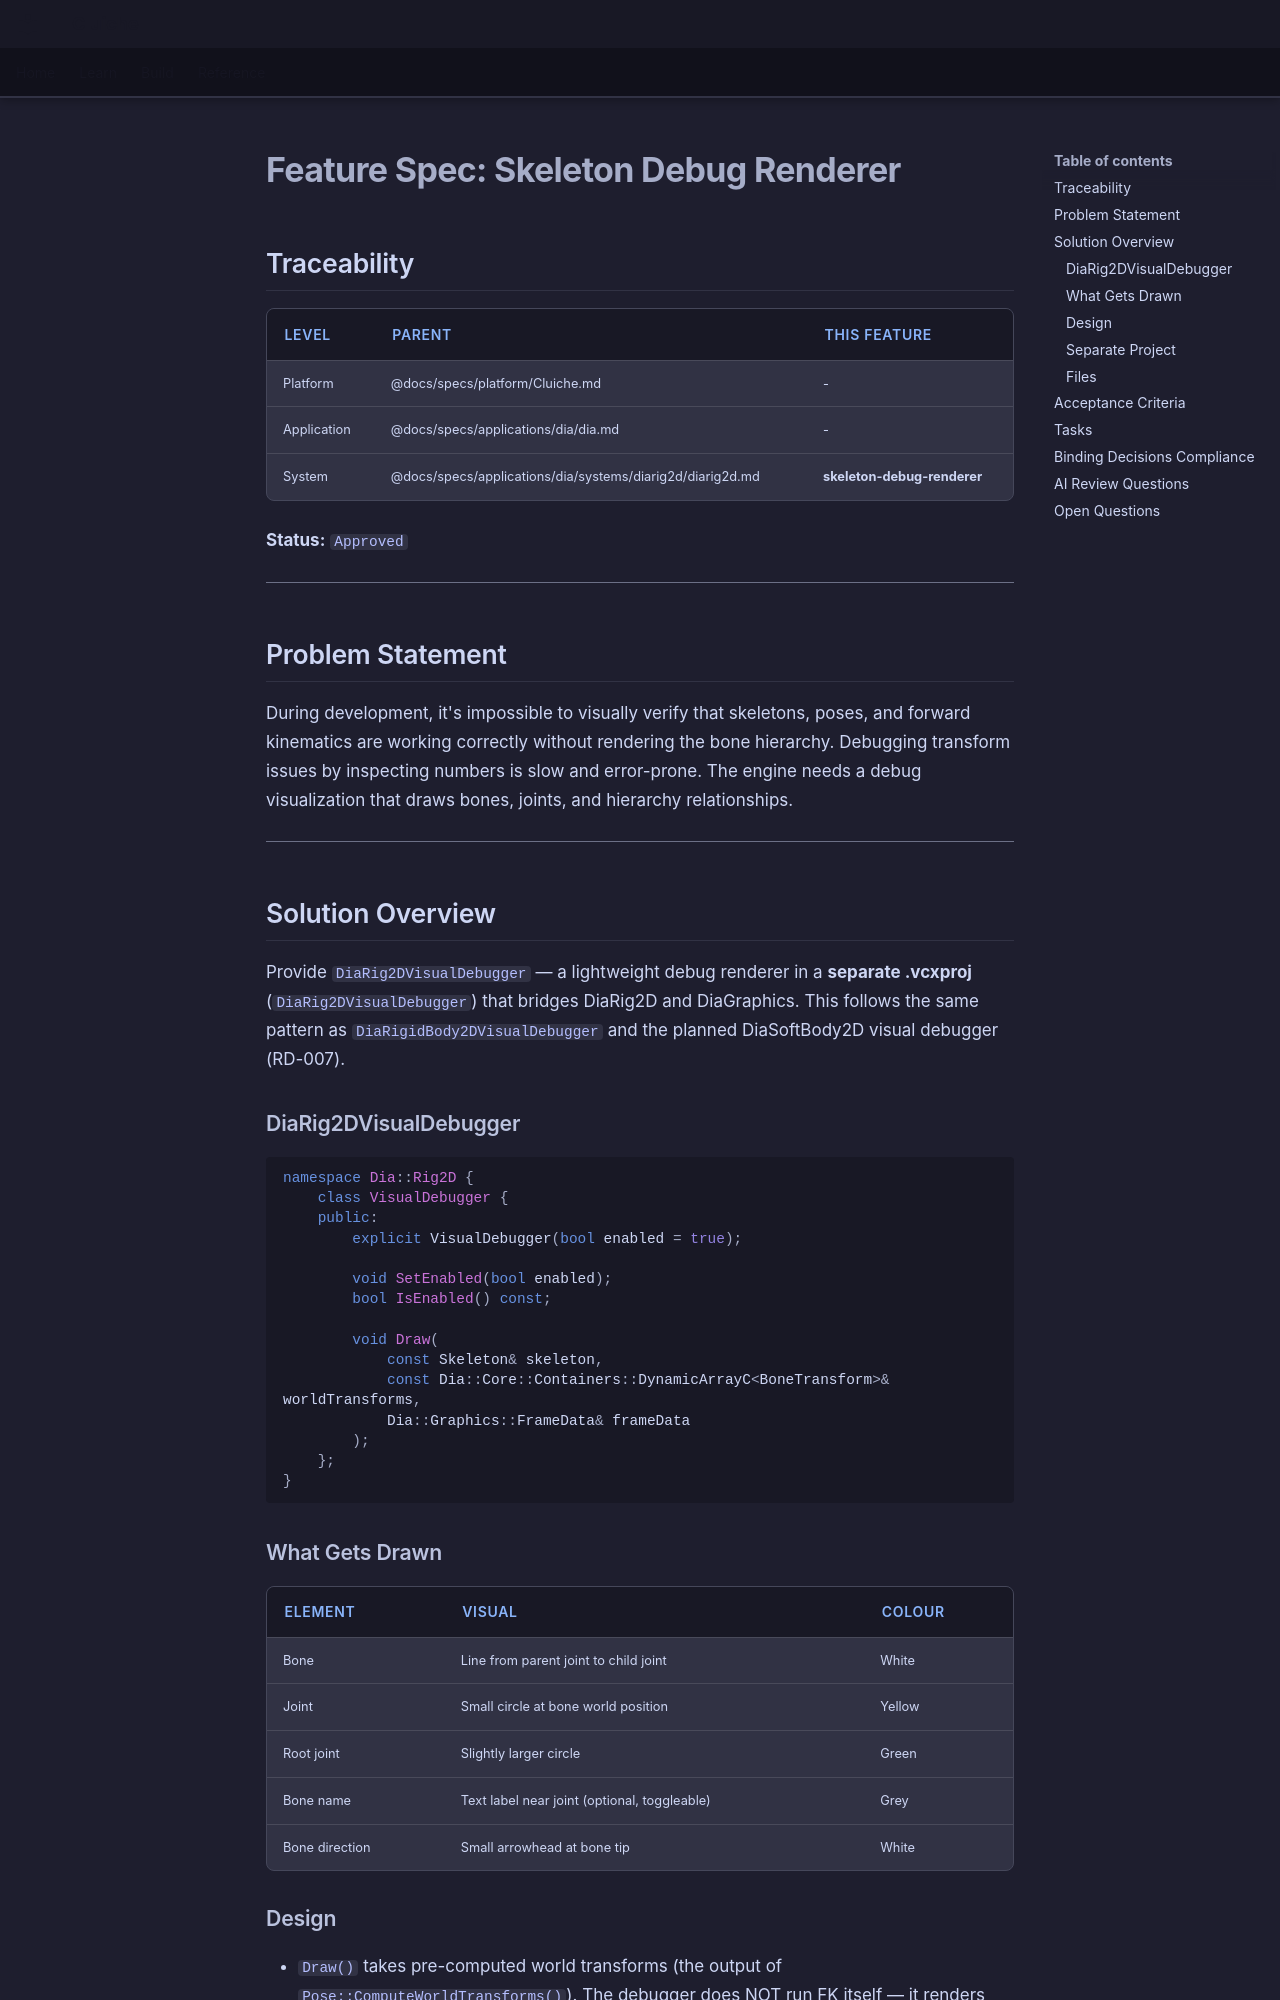

repository: LenihanConor/Cluiche · page: specs/applications/dia/systems/diarig2d/skeleton-debug-renderer/index.html · generator: mkdocs

# Feature Spec: Skeleton Debug Renderer

## Traceability

| Level | Parent | This Feature |
|-------|--------|--------------|
| Platform | @docs/specs/platform/Cluiche.md | - |
| Application | @docs/specs/applications/dia/dia.md | - |
| System | @docs/specs/applications/dia/systems/diarig2d/diarig2d.md | **skeleton-debug-renderer** |

**Status:** `Approved`

---

## Problem Statement

During development, it's impossible to visually verify that skeletons, poses, and forward kinematics are working correctly without rendering the bone hierarchy. Debugging transform issues by inspecting numbers is slow and error-prone. The engine needs a debug visualization that draws bones, joints, and hierarchy relationships.

---

## Solution Overview

Provide `DiaRig2DVisualDebugger` — a lightweight debug renderer in a **separate .vcxproj** (`DiaRig2DVisualDebugger`) that bridges DiaRig2D and DiaGraphics. This follows the same pattern as `DiaRigidBody2DVisualDebugger` and the planned DiaSoftBody2D visual debugger (RD-007).

### DiaRig2DVisualDebugger

```cpp
namespace Dia::Rig2D {
    class VisualDebugger {
    public:
        explicit VisualDebugger(bool enabled = true);

        void SetEnabled(bool enabled);
        bool IsEnabled() const;

        void Draw(
            const Skeleton& skeleton,
            const Dia::Core::Containers::DynamicArrayC<BoneTransform>& worldTransforms,
            Dia::Graphics::FrameData& frameData
        );
    };
}
```

### What Gets Drawn

| Element | Visual | Colour |
|---------|--------|--------|
| Bone | Line from parent joint to child joint | White |
| Joint | Small circle at bone world position | Yellow |
| Root joint | Slightly larger circle | Green |
| Bone name | Text label near joint (optional, toggleable) | Grey |
| Bone direction | Small arrowhead at bone tip | White |
